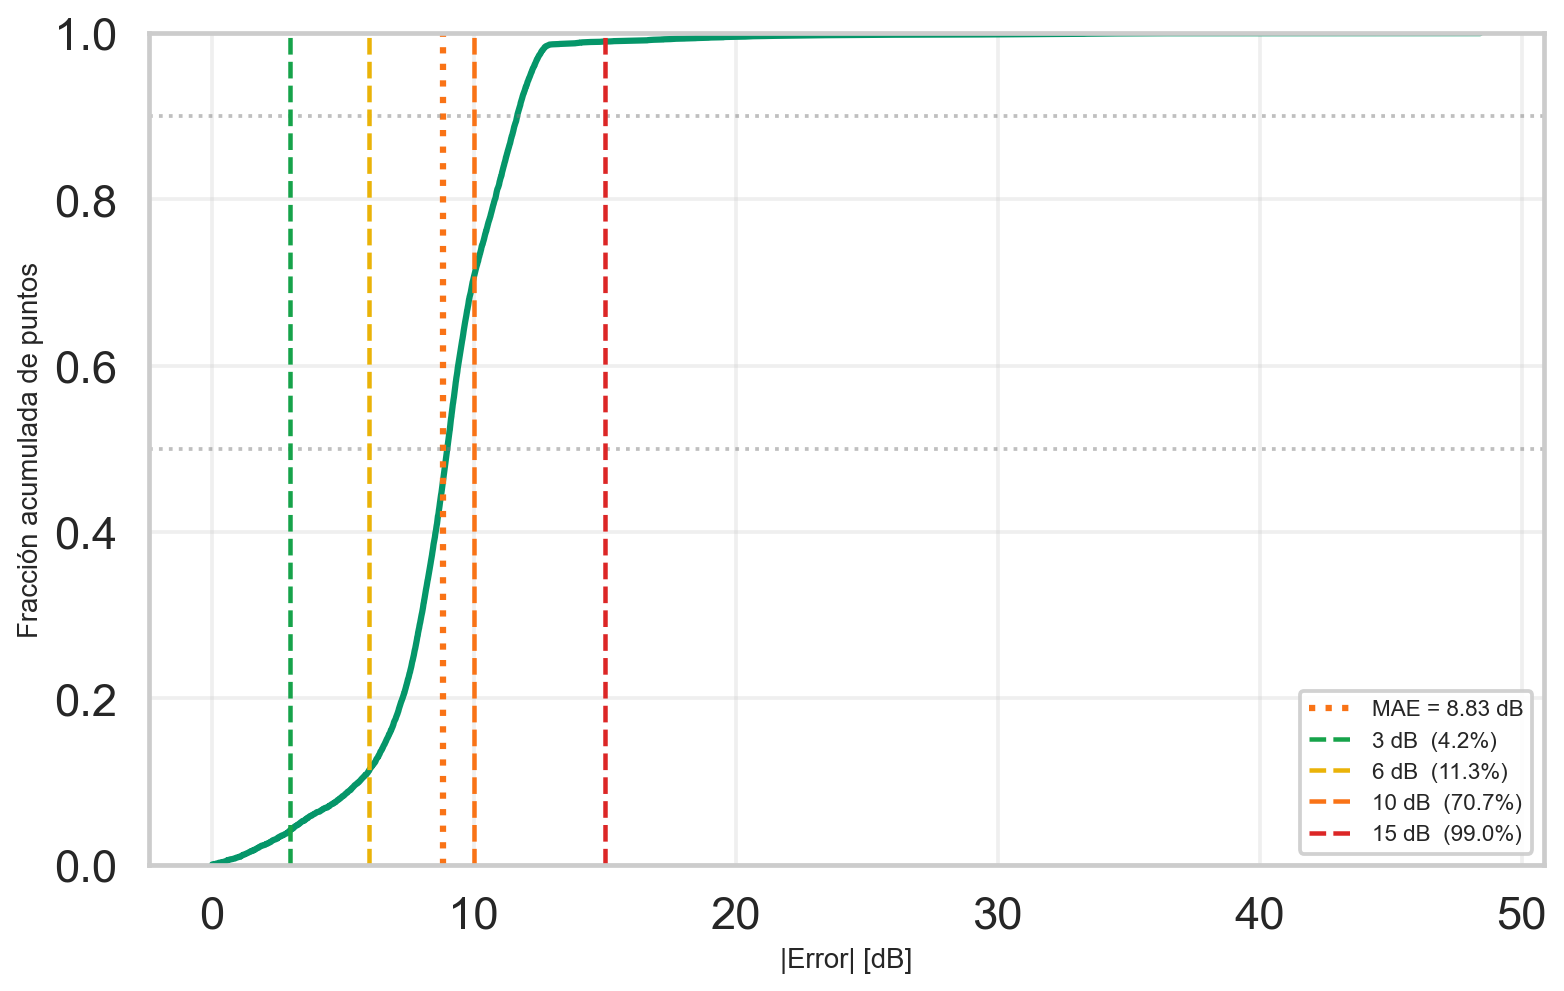

Source data for this figure (header and first rows):
abs_error_db, cdf
0.0125, 0.0001119
0.0175, 0.0002237
0.0375, 0.0003356
0.04, 0.0004475
0.05, 0.0005593
0.0675, 0.0006712
0.075, 0.0007831
0.1325, 0.000895
0.175, 0.001007
0.1775, 0.001119
0.19, 0.001231
0.195, 0.001342
0.2075, 0.001454
0.21, 0.001566
0.22, 0.001678
0.245, 0.00179
0.2475, 0.001902
0.25, 0.002014
0.2575, 0.002126
0.265, 0.002237
0.265, 0.002349
0.305, 0.002461
0.3375, 0.002573
0.39, 0.002685
0.3975, 0.002797
0.4025, 0.002909
0.4125, 0.00302
0.415, 0.003132
0.4275, 0.003244
0.4375, 0.003356
0.4575, 0.003468
0.4675, 0.00358
0.47, 0.003692
0.485, 0.003804
0.495, 0.003915
0.5, 0.004027
0.515, 0.004139
0.53, 0.004251
0.535, 0.004363
0.5425, 0.004475
0.55, 0.004587
0.5575, 0.004699
0.5625, 0.00481
0.565, 0.004922
0.59, 0.005034
0.5925, 0.005146
0.615, 0.005258
0.615, 0.00537
0.6175, 0.005482
0.6225, 0.005593
0.645, 0.005705
0.6525, 0.005817
0.6525, 0.005929
0.68, 0.006041
0.6825, 0.006153
0.6975, 0.006265
0.7075, 0.006377
0.71, 0.006488
0.76, 0.0066
0.7675, 0.006712
... 8,879 more rows
